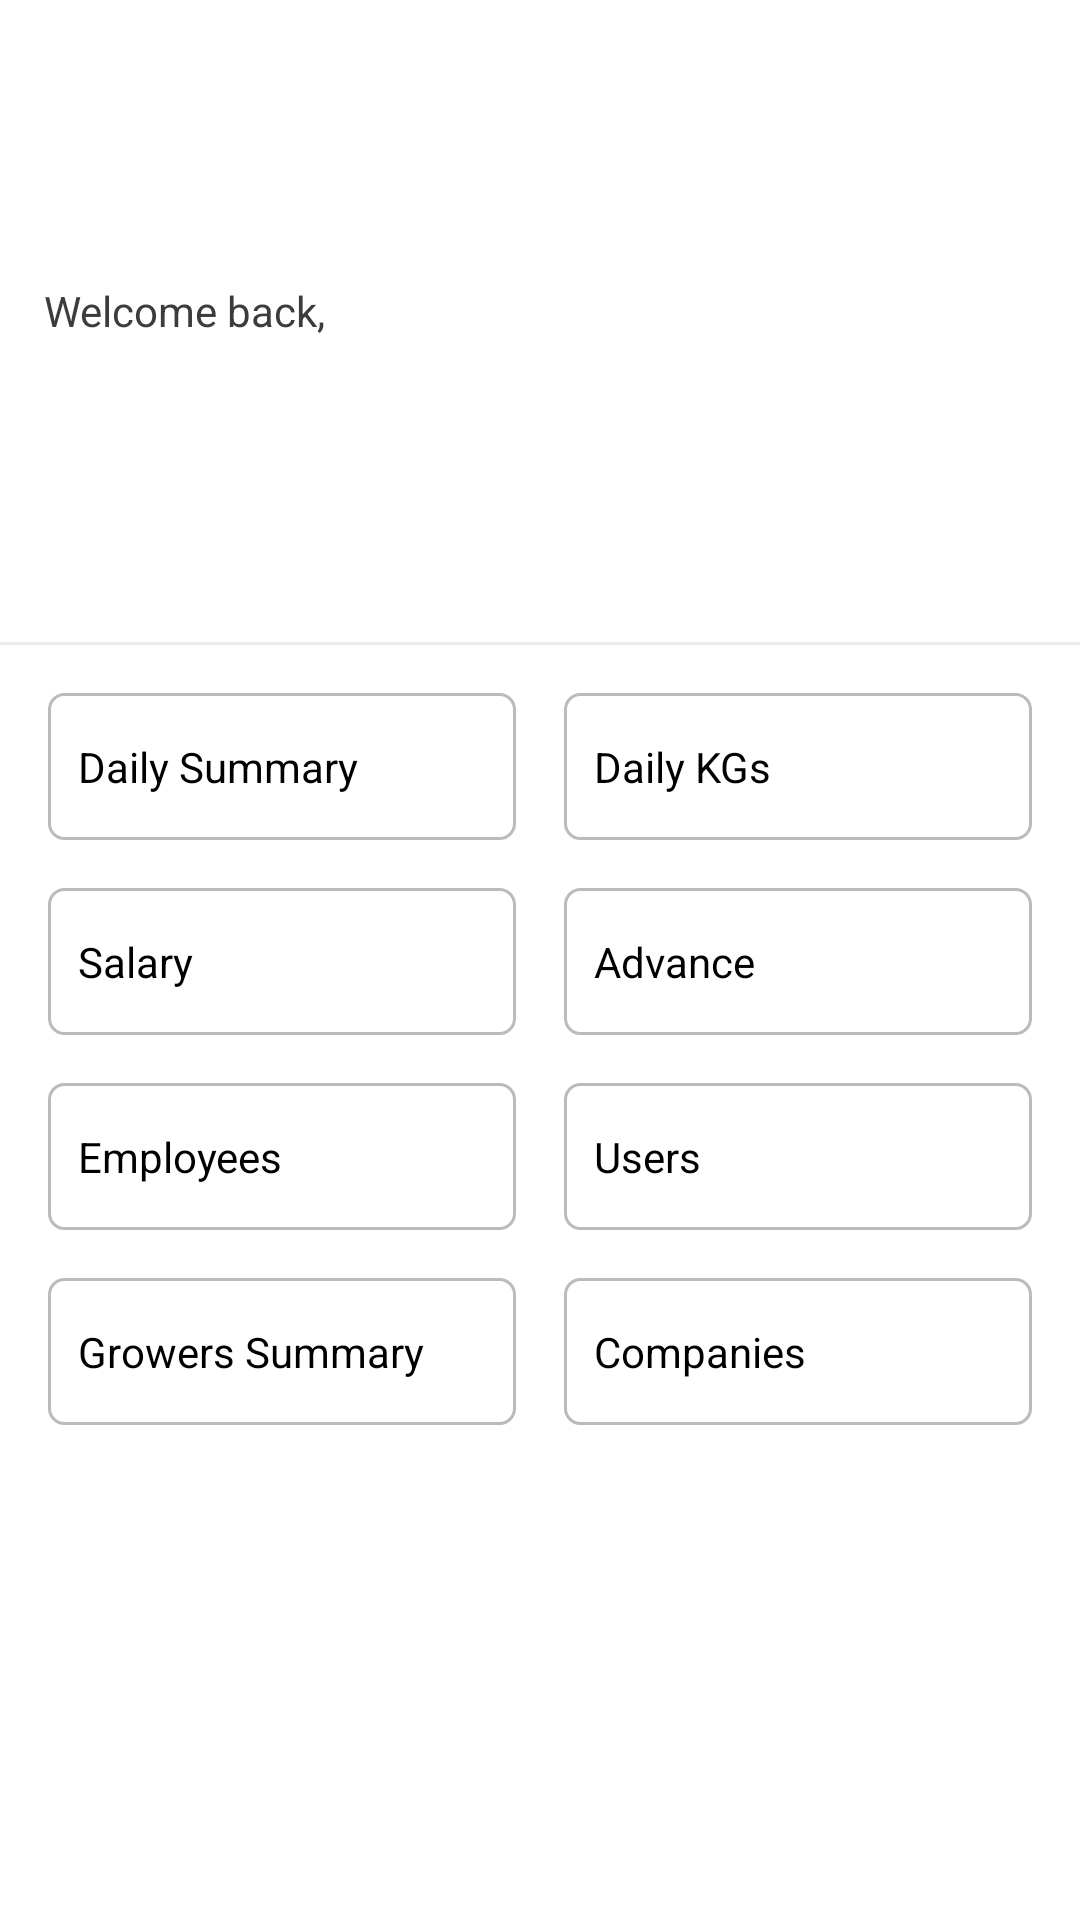

This screen was rendered from an Android layout file. Write that file and the resources it references.
<!-- AndroidManifest.xml: application theme Theme.TeaSystem -->
<!-- res/layout/activity_main.xml -->
<?xml version="1.0" encoding="utf-8"?>
<androidx.constraintlayout.widget.ConstraintLayout xmlns:android="http://schemas.android.com/apk/res/android"
    xmlns:app="http://schemas.android.com/apk/res-auto"
    xmlns:tools="http://schemas.android.com/tools"
    android:layout_width="match_parent"
    android:layout_height="match_parent"
    android:background="@color/white"
    android:paddingBottom="15dp"
    android:paddingTop="15dp"
    tools:context=".activity.MainActivity">

    <ImageView
        android:id="@+id/imageView3"
        android:layout_width="45dp"
        android:layout_height="47dp"
        android:layout_marginEnd="16dp"
        android:layout_marginLeft="8dp"
        android:layout_marginRight="16dp"
        android:layout_marginStart="8dp"
        android:layout_marginTop="16dp"
        android:background="@drawable/button_bg_green"
        android:contentDescription="@string/todo"
        app:layout_constraintEnd_toEndOf="parent"
        app:layout_constraintHorizontal_bias="0.023"
        app:layout_constraintStart_toStartOf="parent"
        app:layout_constraintTop_toTopOf="parent"
        app:srcCompat="@drawable/ic_person" />

    <TextView
        android:id="@+id/textView8"
        android:layout_width="wrap_content"
        android:layout_height="wrap_content"
        android:layout_marginEnd="16dp"
        android:layout_marginLeft="8dp"
        android:layout_marginRight="16dp"
        android:layout_marginStart="8dp"
        android:layout_marginTop="16dp"
        android:text="@string/welcome"
        android:textColor="@color/black"
        app:layout_constraintEnd_toEndOf="parent"
        app:layout_constraintHorizontal_bias="0.028"
        app:layout_constraintStart_toStartOf="parent"
        app:layout_constraintTop_toBottomOf="@+id/imageView3" />

    <TextView
        android:id="@+id/textViewEmail"
        android:layout_width="wrap_content"
        android:layout_height="wrap_content"
        android:layout_marginEnd="16dp"
        android:layout_marginLeft="8dp"
        android:layout_marginRight="16dp"
        android:layout_marginStart="8dp"
        android:layout_marginTop="4dp"
        android:textColor="@color/black"
        android:textSize="18sp"
        app:layout_constraintEnd_toEndOf="parent"
        app:layout_constraintHorizontal_bias="0.021"
        app:layout_constraintStart_toStartOf="parent"
        app:layout_constraintTop_toBottomOf="@+id/textView8" />

    <TextView
        android:id="@+id/textViewAlias"
        android:layout_width="wrap_content"
        android:layout_height="wrap_content"
        android:layout_marginEnd="16dp"
        android:layout_marginLeft="8dp"
        android:layout_marginRight="16dp"
        android:layout_marginStart="8dp"
        android:layout_marginTop="4dp"
        android:textColor="@color/black"
        android:textSize="18sp"
        app:layout_constraintEnd_toEndOf="parent"
        app:layout_constraintHorizontal_bias="0.021"
        app:layout_constraintStart_toStartOf="parent"
        app:layout_constraintTop_toBottomOf="@+id/textViewEmail" />

    <TextView
        android:id="@+id/textViewDate"
        android:layout_width="wrap_content"
        android:layout_height="wrap_content"
        android:layout_marginEnd="8dp"
        android:layout_marginLeft="8dp"
        android:layout_marginRight="8dp"
        android:layout_marginStart="8dp"
        android:layout_marginTop="4dp"
        android:textColor="@color/black"
        android:textSize="18sp"
        app:layout_constraintEnd_toEndOf="parent"
        app:layout_constraintHorizontal_bias="0.02"
        app:layout_constraintStart_toStartOf="parent"
        app:layout_constraintTop_toBottomOf="@+id/textViewAlias" />

    <TextView
        android:id="@+id/textViewDailySummary"
        android:layout_width="0dp"
        android:layout_height="wrap_content"
        android:layout_marginEnd="8dp"
        android:layout_marginLeft="16dp"
        android:layout_marginRight="8dp"
        android:layout_marginStart="16dp"
        android:layout_marginTop="16dp"
        android:background="@drawable/links_bg"
        android:drawablePadding="5dp"
        android:paddingBottom="15dp"
        android:paddingLeft="10dp"
        android:paddingRight="10dp"
        android:paddingTop="15dp"
        android:text="@string/dailySummary"
        android:textColor="@color/bloackOriginal"
        app:layout_constraintEnd_toStartOf="@+id/textViewDailyKgs"
        app:layout_constraintHorizontal_bias="0.0"
        app:layout_constraintStart_toStartOf="parent"
        app:layout_constraintTop_toBottomOf="@+id/view3"
        app:drawableStartCompat="@drawable/ic_baseline_library_books"
        app:drawableLeftCompat="@drawable/ic_baseline_library_books" />

    <TextView
        android:id="@+id/textViewDailyKgs"
        android:layout_width="0dp"
        android:layout_height="wrap_content"
        android:layout_marginEnd="16dp"
        android:layout_marginLeft="8dp"
        android:layout_marginRight="16dp"
        android:layout_marginStart="8dp"
        android:layout_marginTop="16dp"
        android:background="@drawable/links_bg"
        android:drawablePadding="5dp"
        android:paddingBottom="15dp"
        android:paddingLeft="10dp"
        android:paddingRight="10dp"
        android:paddingTop="15dp"
        android:text="@string/dailyKgs"
        android:textColor="@color/bloackOriginal"
        app:layout_constraintEnd_toEndOf="parent"
        app:layout_constraintStart_toEndOf="@+id/textViewDailySummary"
        app:layout_constraintTop_toBottomOf="@+id/view3"
        app:drawableStartCompat="@drawable/ic_edit" />

    <TextView
        android:id="@+id/textViewSalary"
        android:layout_width="0dp"
        android:layout_height="wrap_content"
        android:layout_marginEnd="8dp"
        android:layout_marginLeft="16dp"
        android:layout_marginRight="8dp"
        android:layout_marginStart="16dp"
        android:layout_marginTop="16dp"
        android:background="@drawable/links_bg"
        android:drawablePadding="5dp"
        android:paddingBottom="15dp"
        android:paddingLeft="10dp"
        android:paddingRight="10dp"
        android:paddingTop="15dp"
        android:text="@string/salary"
        android:textColor="@color/bloackOriginal"
        app:layout_constraintEnd_toStartOf="@+id/textViewAdvance"
        app:layout_constraintStart_toStartOf="parent"
        app:layout_constraintTop_toBottomOf="@+id/textViewDailySummary"
        app:drawableStartCompat="@drawable/ic_baseline_money" />

    <TextView
        android:id="@+id/textViewAdvance"
        android:layout_width="0dp"
        android:layout_height="wrap_content"
        android:layout_marginEnd="16dp"
        android:layout_marginLeft="8dp"
        android:layout_marginRight="16dp"
        android:layout_marginStart="8dp"
        android:layout_marginTop="16dp"
        android:background="@drawable/links_bg"
        android:drawablePadding="5dp"
        android:paddingBottom="15dp"
        android:paddingLeft="10dp"
        android:paddingRight="10dp"
        android:paddingTop="15dp"
        android:text="@string/advance"
        android:textColor="@color/bloackOriginal"
        app:layout_constraintEnd_toEndOf="parent"
        app:layout_constraintHorizontal_bias="1.0"
        app:layout_constraintStart_toEndOf="@+id/textViewSalary"
        app:layout_constraintTop_toBottomOf="@+id/textViewDailyKgs"
        app:drawableStartCompat="@drawable/ic_baseline_money_24" />

    <TextView
        android:id="@+id/textViewEmployees"
        android:layout_width="0dp"
        android:layout_height="wrap_content"
        android:layout_marginEnd="8dp"
        android:layout_marginLeft="16dp"
        android:layout_marginRight="8dp"
        android:layout_marginStart="16dp"
        android:layout_marginTop="16dp"
        android:background="@drawable/links_bg"
        android:drawablePadding="5dp"
        android:paddingBottom="15dp"
        android:paddingLeft="10dp"
        android:paddingRight="10dp"
        android:paddingTop="15dp"
        android:text="@string/employees"
        android:textColor="@color/bloackOriginal"
        app:layout_constraintEnd_toStartOf="@+id/textViewUsers"
        app:layout_constraintStart_toStartOf="parent"
        app:layout_constraintTop_toBottomOf="@+id/textViewSalary"
        app:drawableStartCompat="@drawable/ic_baseline_supervised_user_circle_24" />

    <TextView
        android:id="@+id/textViewUsers"
        android:layout_width="0dp"
        android:layout_height="wrap_content"
        android:layout_marginEnd="16dp"
        android:layout_marginLeft="8dp"
        android:layout_marginRight="16dp"
        android:layout_marginStart="8dp"
        android:layout_marginTop="16dp"
        android:background="@drawable/links_bg"
        android:drawablePadding="5dp"
        android:paddingBottom="15dp"
        android:paddingLeft="10dp"
        android:paddingRight="10dp"
        android:paddingTop="15dp"
        android:text="@string/users"
        android:textColor="@color/bloackOriginal"
        app:drawableStartCompat="@drawable/ic_baseline_supervisor_account_24"
        app:layout_constraintEnd_toEndOf="parent"
        app:layout_constraintHorizontal_bias="1.0"
        app:layout_constraintStart_toEndOf="@+id/textViewEmployees"
        app:layout_constraintTop_toBottomOf="@+id/textViewAdvance" />

    <View
        android:id="@+id/view3"
        android:layout_width="0dp"
        android:layout_height="1dp"
        android:layout_marginTop="16dp"
        android:background="@color/lightgrayspliter"
        app:layout_constraintEnd_toEndOf="parent"
        app:layout_constraintHorizontal_bias="0.0"
        app:layout_constraintStart_toStartOf="parent"
        app:layout_constraintTop_toBottomOf="@+id/textViewDate" />

    <TextView
        android:id="@+id/textViewGrowersSummary"
        android:layout_width="0dp"
        android:layout_height="wrap_content"
        android:layout_marginEnd="8dp"
        android:layout_marginLeft="16dp"
        android:layout_marginRight="8dp"
        android:layout_marginStart="16dp"
        android:layout_marginTop="16dp"
        android:background="@drawable/links_bg"
        android:drawablePadding="5dp"
        android:paddingBottom="15dp"
        android:paddingLeft="10dp"
        android:paddingRight="5dp"
        android:paddingTop="15dp"
        android:text="@string/growersSummary"
        android:textColor="@color/bloackOriginal"
        app:layout_constraintEnd_toStartOf="@+id/textViewCompanies"
        app:layout_constraintStart_toStartOf="parent"
        app:layout_constraintTop_toBottomOf="@+id/textViewEmployees"
        app:drawableStartCompat="@drawable/ic_baseline_event_note_24"
        android:paddingStart="10dp"
        android:paddingEnd="5dp" />

    <TextView
        android:id="@+id/textViewCompanies"
        android:layout_width="0dp"
        android:layout_height="wrap_content"
        android:layout_marginEnd="16dp"
        android:layout_marginLeft="8dp"
        android:layout_marginRight="16dp"
        android:layout_marginStart="8dp"
        android:layout_marginTop="16dp"
        android:background="@drawable/links_bg"
        android:drawablePadding="5dp"
        android:paddingBottom="15dp"
        android:paddingLeft="10dp"
        android:paddingRight="50dp"
        android:paddingTop="15dp"
        android:text="@string/companies"
        android:textColor="@color/bloackOriginal"
        app:layout_constraintEnd_toEndOf="parent"
        app:layout_constraintHorizontal_bias="0.892"
        app:layout_constraintStart_toEndOf="@+id/textViewGrowersSummary"
        app:layout_constraintTop_toBottomOf="@+id/textViewUsers"
        app:drawableStartCompat="@drawable/ic_baseline_store_24"
        android:paddingStart="10dp"
        android:paddingEnd="50dp" />

</androidx.constraintlayout.widget.ConstraintLayout>
<!-- resources referenced by this layout -->
<resources>
  <color name="black">#3c3c3c</color>
  <color name="bloackOriginal">#000000</color>
  <color name="lightgrayspliter"> #ebebeb </color>
  <color name="white">#FFFFFFFF</color>
  <!-- drawable ic_baseline_event_note_24 (drawable) -->
  <vector android:height="24dp" android:tint="#75C275"
      android:viewportHeight="24" android:viewportWidth="24"
      android:width="24dp" xmlns:android="http://schemas.android.com/apk/res/android">
      <path android:fillColor="@android:color/white" android:pathData="M17,10L7,10v2h10v-2zM19,3h-1L18,1h-2v2L8,3L8,1L6,1v2L5,3c-1.11,0 -1.99,0.9 -1.99,2L3,19c0,1.1 0.89,2 2,2h14c1.1,0 2,-0.9 2,-2L21,5c0,-1.1 -0.9,-2 -2,-2zM19,19L5,19L5,8h14v11zM14,14L7,14v2h7v-2z"/>
  </vector>
  <!-- drawable ic_baseline_library_books (drawable) -->
  <vector android:height="24dp" android:tint="#75C275"
      android:viewportHeight="24" android:viewportWidth="24"
      android:width="24dp" xmlns:android="http://schemas.android.com/apk/res/android">
      <path android:fillColor="@android:color/white" android:pathData="M4,6L2,6v14c0,1.1 0.9,2 2,2h14v-2L4,20L4,6zM20,2L8,2c-1.1,0 -2,0.9 -2,2v12c0,1.1 0.9,2 2,2h12c1.1,0 2,-0.9 2,-2L22,4c0,-1.1 -0.9,-2 -2,-2zM19,11L9,11L9,9h10v2zM15,15L9,15v-2h6v2zM19,7L9,7L9,5h10v2z"/>
  </vector>
  <!-- drawable ic_baseline_store_24 (drawable) -->
  <vector android:height="24dp" android:tint="#75C275"
      android:viewportHeight="24" android:viewportWidth="24"
      android:width="24dp" xmlns:android="http://schemas.android.com/apk/res/android">
      <path android:fillColor="@android:color/white" android:pathData="M20,4L4,4v2h16L20,4zM21,14v-2l-1,-5L4,7l-1,5v2h1v6h10v-6h4v6h2v-6h1zM12,18L6,18v-4h6v4z"/>
  </vector>
  <!-- drawable ic_edit (drawable) -->
  <vector android:height="24dp" android:tint="#75C275"
      android:viewportHeight="24" android:viewportWidth="24"
      android:width="24dp" xmlns:android="http://schemas.android.com/apk/res/android">
      <path android:fillColor="@android:color/white" android:pathData="M3,17.25V21h3.75L17.81,9.94l-3.75,-3.75L3,17.25zM20.71,7.04c0.39,-0.39 0.39,-1.02 0,-1.41l-2.34,-2.34c-0.39,-0.39 -1.02,-0.39 -1.41,0l-1.83,1.83 3.75,3.75 1.83,-1.83z"/>
  </vector>
  <!-- drawable links_bg (drawable) -->
  <?xml version="1.0" encoding="utf-8"?>
  <shape xmlns:android="http://schemas.android.com/apk/res/android">
      <stroke android:color="@color/grayishOutline" android:width="1dp"/>
      <corners android:radius="5dp"/>
  </shape>
  <string name="advance">Advance</string>
  <string name="companies">Companies</string>
  <string name="dailyKgs">Daily KGs</string>
  <string name="dailySummary">Daily Summary</string>
  <string name="employees">Employees</string>
  <string name="growersSummary">Growers Summary</string>
  <string name="salary">Salary</string>
  <string name="todo">TODO</string>
  <string name="users">Users</string>
  <string name="welcome">Welcome back,</string>
  <style name="Theme.TeaSystem" parent="Theme.AppCompat">
          
          <item name="colorPrimary">@color/green</item>
          <item name="colorPrimaryVariant">@color/forest_green</item>
          <item name="colorOnPrimary">@color/white</item>
          
          <item name="colorSecondary">@color/green</item>
          <item name="colorSecondaryVariant">@color/forest_green</item>
          <item name="colorOnSecondary">@color/black</item>
          
          <item name="android:statusBarColor" tools:targetApi="l">?attr/colorPrimaryVariant</item>
          
      </style>
  <color name="grayishOutline"> #bbbbbb </color>
  <color name="green">#008000</color>
  <color name="forest_green">#228B22</color>
</resources>
